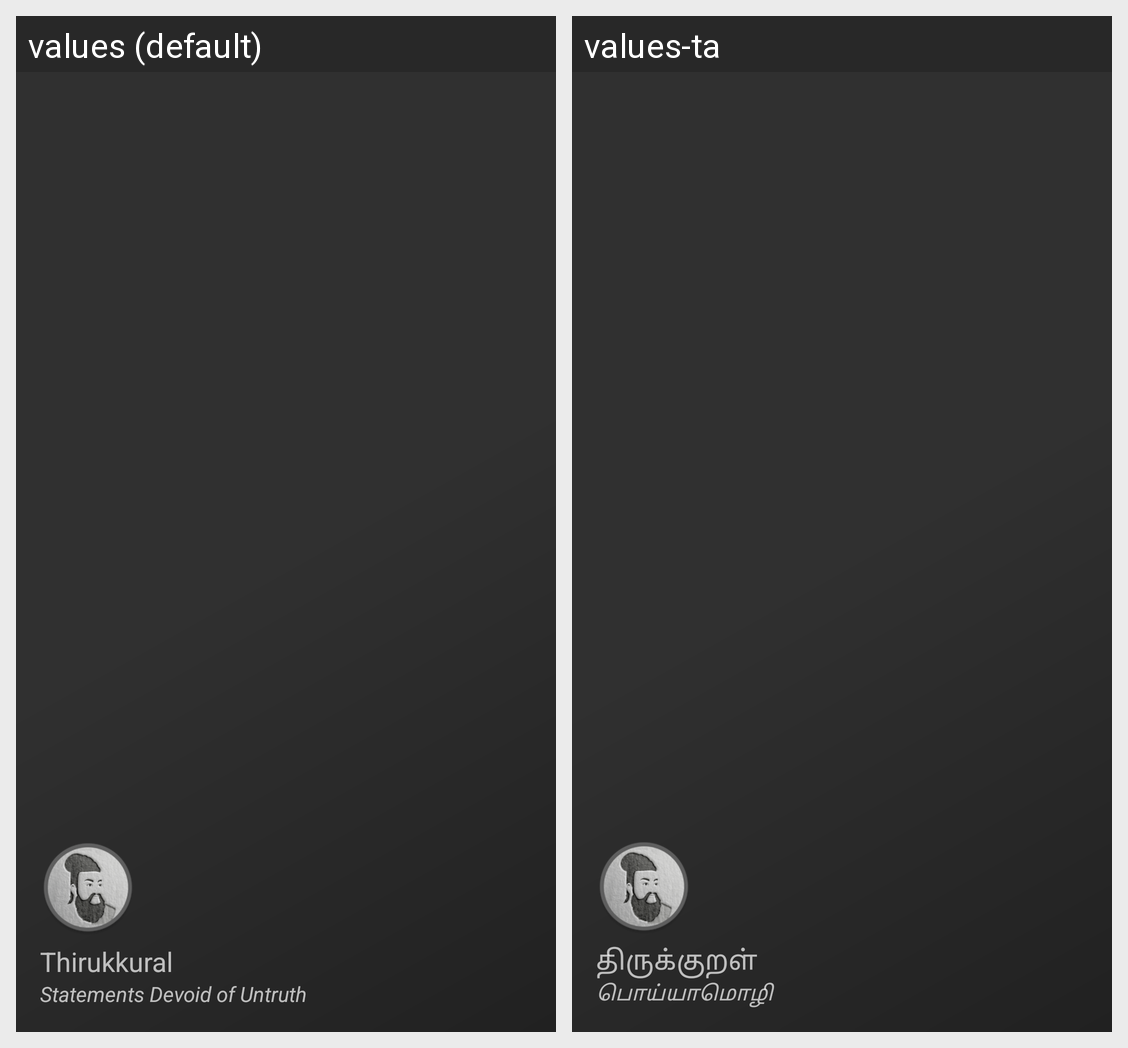

For this localized Android screen grid, give each drawn string resource with its value in every locale shown.
Android screen res/layout/nav_header_main.xml rendered under 2 locales, left to right: values (default), values-ta. Device: Nexus 5 (rendered at 1080×1920; each locale shown at half size, 540×960, under a caption strip naming it); theme AppTheme.
Strings drawn on this screen, with the default value and each locale's value (text and hints the layout hard-codes, and strings that could not be matched under every locale, appear in the picture but are not listed):

app_name
  values: Thirukkural
  values-ta: திருக்குறள்

booktitle
  values: Statements Devoid of Untruth
  values-ta: பொய்யாமொழி
